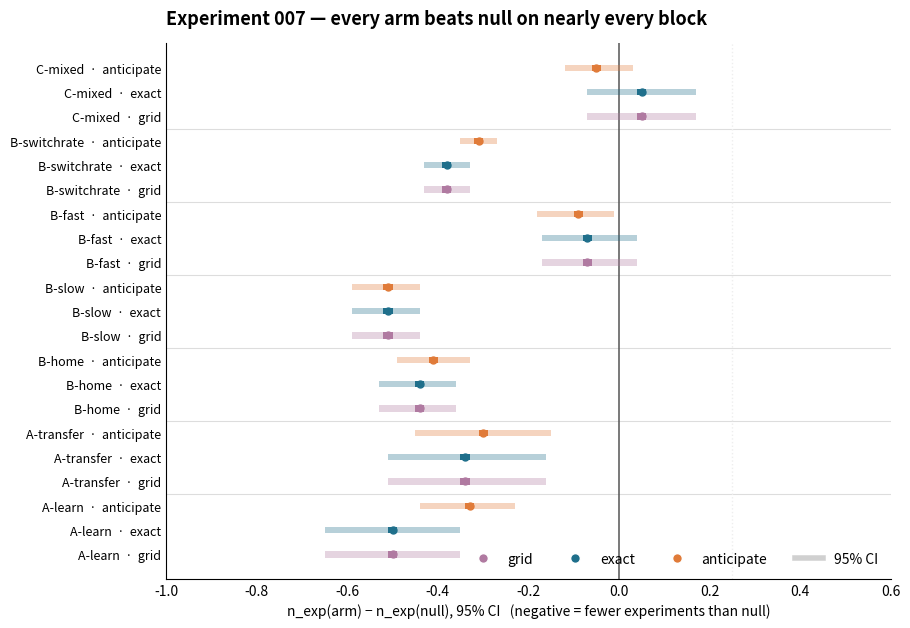
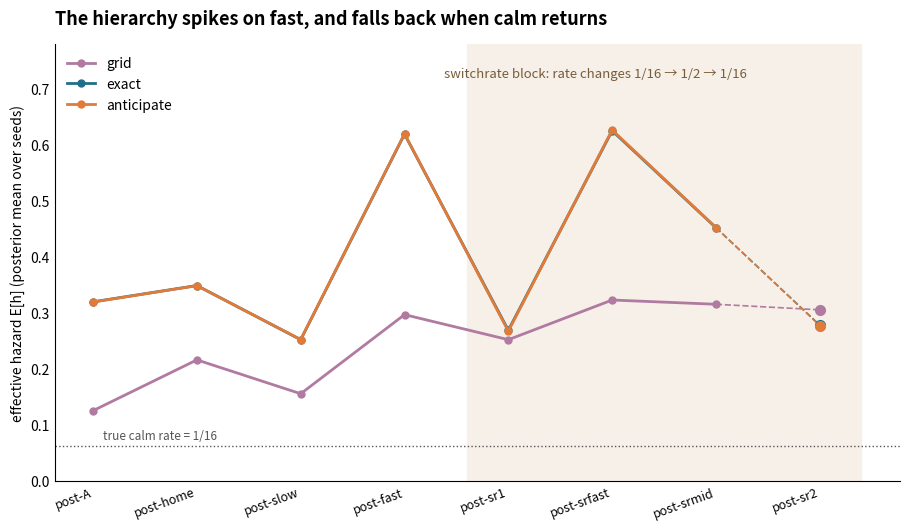
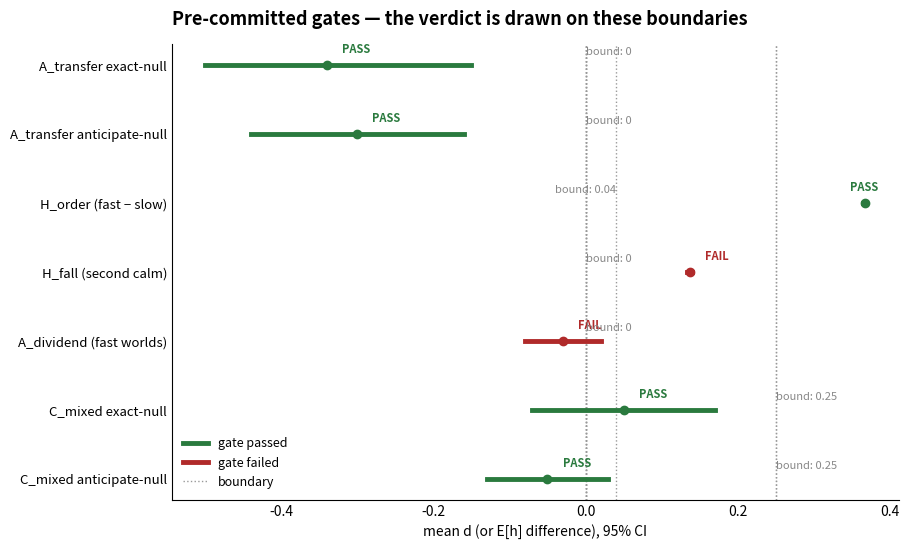
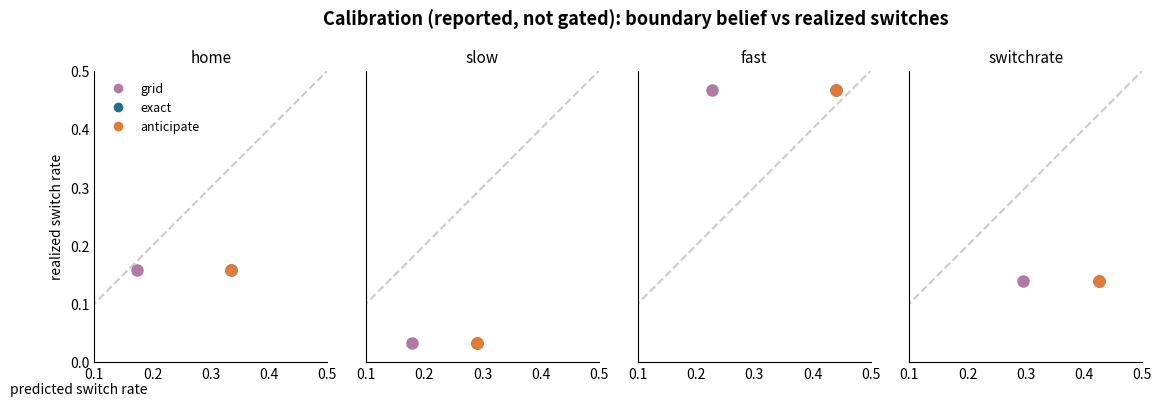
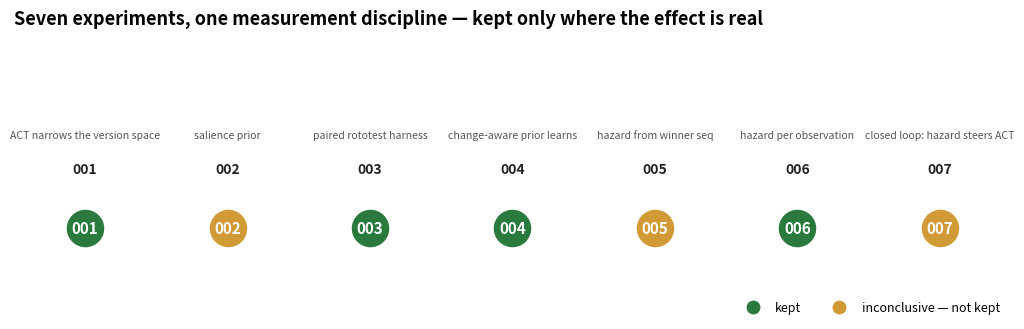

Write the Python code that produced these figures, in order.
"""Generate README figures from the Experiment 007 record (byte-verified).

Data are transcribed from the report block in README.md; every number here
matches the byte-verbatim record printed by ``python3 run.py`` (seed base 7,
n_seeds=16). Run:  python3 tools/make_figures.py
"""
import matplotlib

matplotlib.use("Agg")
import matplotlib.pyplot as plt
import matplotlib.ticker as mticker
from matplotlib.lines import Line2D

OUT = "charts"

# --------------------------------------------------------------------------
# per-arm vs null: (block, arm, n, mean d, lo, hi, p, dz, seeds_helping)
# --------------------------------------------------------------------------
ARMS = [
    ("A-learn", "grid", 80, -0.50, -0.65, -0.35, 0.0003, -0.69, "16/16"),
    ("A-learn", "exact", 80, -0.50, -0.65, -0.35, 0.0003, -0.69, "16/16"),
    ("A-learn", "anticipate", 80, -0.33, -0.44, -0.23, 0.0003, -0.69, "16/16"),
    ("A-transfer", "grid", 80, -0.34, -0.51, -0.16, 0.0003, -0.42, "13/16"),
    ("A-transfer", "exact", 80, -0.34, -0.51, -0.16, 0.0003, -0.42, "13/16"),
    ("A-transfer", "anticipate", 80, -0.30, -0.45, -0.15, 0.0003, -0.47, "14/16"),
    ("B-home", "grid", 320, -0.44, -0.53, -0.36, 0.0003, -0.53, "16/16"),
    ("B-home", "exact", 320, -0.44, -0.53, -0.36, 0.0003, -0.53, "16/16"),
    ("B-home", "anticipate", 320, -0.41, -0.49, -0.33, 0.0003, -0.50, "16/16"),
    ("B-slow", "grid", 512, -0.51, -0.59, -0.44, 0.0003, -0.61, "16/16"),
    ("B-slow", "exact", 512, -0.51, -0.59, -0.44, 0.0003, -0.61, "16/16"),
    ("B-slow", "anticipate", 512, -0.51, -0.59, -0.44, 0.0003, -0.61, "16/16"),
    ("B-fast", "grid", 256, -0.07, -0.17, 0.04, 0.1278, -0.08, "12/16"),
    ("B-fast", "exact", 256, -0.07, -0.17, 0.04, 0.1278, -0.08, "12/16"),
    ("B-fast", "anticipate", 256, -0.09, -0.18, -0.01, 0.0215, -0.13, "12/16"),
    ("B-switchrate", "grid", 1280, -0.38, -0.43, -0.33, 0.0003, -0.43, "16/16"),
    ("B-switchrate", "exact", 1280, -0.38, -0.43, -0.33, 0.0003, -0.43, "16/16"),
    ("B-switchrate", "anticipate", 1280, -0.31, -0.35, -0.27, 0.0003, -0.45, "16/16"),
    ("C-mixed", "grid", 160, 0.05, -0.07, 0.17, 0.8127, 0.06, "7/16"),
    ("C-mixed", "exact", 160, 0.05, -0.07, 0.17, 0.8127, 0.06, "7/16"),
    ("C-mixed", "anticipate", 160, -0.05, -0.12, 0.03, 0.1260, -0.10, "13/16"),
]

# --------------------------------------------------------------------------
# effective hazard E[h] posterior mean over seeds by capture point
# --------------------------------------------------------------------------
EH_CAPTURE = ["post-A", "post-home", "post-slow", "post-fast", "post-sr1", "post-srfast", "post-srmid"]
EH = {
    "grid": [0.1257, 0.2163, 0.1559, 0.2970, 0.2523, 0.3231, 0.3155],
    "exact": [0.3198, 0.3489, 0.2523, 0.6190, 0.2691, 0.6251, 0.4521],
    "anticipate": [0.3195, 0.3487, 0.2526, 0.6196, 0.2675, 0.6263, 0.4523],
}
EH_SR2 = {"grid": [0.3056], "exact": [0.2782], "anticipate": [0.2775]}

# --------------------------------------------------------------------------
# gate CIs: (name, mean d, lo, hi, boundary kind, bound)
# --------------------------------------------------------------------------
GATES = [
    ("A_transfer exact-null", -0.34, -0.50, -0.15, "upper<0", 0.0),
    ("A_transfer anticipate-null", -0.30, -0.44, -0.16, "upper<0", 0.0),
    ("H_order (fast − slow)", 0.367, 0.365, 0.368, "lower>0.04", 0.04),
    ("H_fall (second calm)", 0.137, 0.133, 0.140, "upper<0", 0.0),
    ("A_dividend (fast worlds)", -0.03, -0.08, 0.02, "upper<0", 0.0),
    ("C_mixed exact-null", 0.05, -0.07, 0.17, "upper<0.25", 0.25),
    ("C_mixed anticipate-null", -0.05, -0.13, 0.03, "upper<0.25", 0.25),
]
# --------------------------------------------------------------------------
# calibration readout (reported, not gated)
# --------------------------------------------------------------------------
CAL = [
    ("grid", "home", 0.173, 0.158, 0.1433),
    ("grid", "slow", 0.179, 0.032, 0.0541),
    ("grid", "fast", 0.228, 0.467, 0.3143),
    ("grid", "switchrate", 0.295, 0.139, 0.1455),
    ("exact", "home", 0.335, 0.158, 0.1752),
    ("exact", "slow", 0.290, 0.032, 0.0999),
    ("exact", "fast", 0.441, 0.467, 0.2889),
    ("exact", "switchrate", 0.425, 0.139, 0.2087),
    ("anticipate", "home", 0.334, 0.158, 0.1751),
    ("anticipate", "slow", 0.290, 0.032, 0.1000),
    ("anticipate", "fast", 0.441, 0.467, 0.2890),
    ("anticipate", "switchrate", 0.425, 0.139, 0.2087),
]

ARM_COLOR = {"grid": "#b07aa1", "exact": "#1f6f8b", "anticipate": "#e07b39", "null": "#8b8b8b"}
ARM_LABEL = {"grid": "grid", "exact": "exact", "anticipate": "anticipate"}


def _style(ax):
    for s in ("top", "right"):
        ax.spines[s].set_visible(False)
    ax.tick_params(length=0)
    return ax


def hero():
    """Per-block mean d (n_exp arm − n_exp null), CI bars, 18 careful bars."""
    blocks = ["A-learn", "A-transfer", "B-home", "B-slow", "B-fast", "B-switchrate", "C-mixed"]
    height = 0.26
    fig, ax = plt.subplots(figsize=(9.2, 6.4), dpi=200)
    y = 0
    for b in blocks:
        row = [r for r in ARMS if r[0] == b]
        for r in row:
            _, arm, _, m, lo, hi, *_ = r
            ax.barh(y, hi - lo, left=lo, height=height, color=ARM_COLOR[arm], alpha=0.32, zorder=2)
            ax.barh(y, 0.02, left=m - 0.01, height=height, color=ARM_COLOR[arm], zorder=3)
            ax.plot(m, y, "o", ms=5, color=ARM_COLOR[arm], zorder=4)
            y += 1
        # group separator after each complete block (skip before last)
        if b != "C-mixed":
            ax.axhline(y - 0.5, 0, 1, color="#dddddd", lw=0.8, zorder=1)
    ax.set_yticks(list(range(len(ARMS))))
    ax.set_yticklabels([f"{r[0]}  ·  {r[1]}" for r in ARMS], fontsize=9)
    ax.axvline(0.0, color="#555555", lw=1.1, zorder=1)
    ax.axvline(0.25, color="#eeeeee", lw=1.0, ls=":", zorder=1)
    ax.set_xlim(-1.0, 0.6)
    ax.set_ylim(-1.0, len(ARMS))
    ax.set_xlabel("n_exp(arm) − n_exp(null), 95% CI   (negative = fewer experiments than null)")
    ax.set_title("Experiment 007 — every arm beats null on nearly every block", loc="left", fontsize=13, weight="bold", pad=14)
    legend = [Line2D([0], [0], marker="o", color="w", mfc=ARM_COLOR[a], ms=7, ls="", label=f"{a}") for a in ("grid", "exact", "anticipate")]
    legend.append(Line2D([0], [0], color="#666666", lw=4, alpha=0.3, label="95% CI"))
    ax.legend(handles=legend, loc="lower right", frameon=False, fontsize=10, ncol=4)
    _style(ax)
    fig.tight_layout()
    fig.savefig(f"{OUT}/hero_advantage.png", bbox_inches="tight")
    plt.close(fig)
    print("wrote charts/hero_advantage.png")


def trajectory():
    """E[h] across capture points: the hierarchy's signature is the fast spike."""
    fig, ax = plt.subplots(figsize=(9.2, 5.4), dpi=200)
    x = list(range(len(EH_CAPTURE)))
    for arm, ys in EH.items():
        ax.plot(x, ys, "-o", ms=5, color=ARM_COLOR[arm], lw=2, label=arm, zorder=3)
    x2 = len(x)
    for arm, ys in EH_SR2.items():
        ax.plot([x2], ys, "o", ms=7, color=ARM_COLOR[arm], zorder=3)
        ax.plot([x2 - 1, x2], [EH[arm][-1], ys[0]], "--", color=ARM_COLOR[arm], lw=1.2, zorder=2)
    xt = EH_CAPTURE + ["post-sr2"]
    ax.set_xticks(range(x2 + 1))
    ax.set_xticklabels(xt, rotation=20, ha="right", fontsize=9)
    ax.axvspan(EH_CAPTURE.index("post-sr1") - 0.4, x2 + 0.4, color="#f6f0e8", zorder=0)
    ax.annotate("switchrate block: rate changes 1/16 → 1/2 → 1/16", xy=(6.3, 0.72), fontsize=9.5, color="#7a5c3a", ha="right")
    ax.axhline(1 / 16, color="#555555", lw=1.0, ls=":")
    ax.annotate("true calm rate = 1/16", xy=(0.1, 1 / 16 + 0.012), fontsize=8.5, color="#555555")
    ax.set_ylabel("effective hazard E[h] (posterior mean over seeds)")
    ax.set_ylim(0.0, 0.78)
    ax.set_title("The hierarchy spikes on fast, and falls back when calm returns", loc="left", fontsize=13, weight="bold", pad=14)
    ax.legend(loc="upper left", frameon=False, fontsize=10)
    _style(ax)
    fig.tight_layout()
    fig.savefig(f"{OUT}/hazard_trajectory.png", bbox_inches="tight")
    plt.close(fig)
    print("wrote charts/hazard_trajectory.png")


def gates():
    """Forest plot of the pre-committed gate CIs; pass/fail coloring by boundary."""
    fig, ax = plt.subplots(figsize=(9.2, 5.6), dpi=200)
    names = [g[0] for g in GATES]
    rows = list(range(len(GATES)))[::-1]
    for row, (name, m, lo, hi, kind, bound) in zip(rows, GATES):
        if "upper" in kind:
            ok = hi < bound
        else:
            ok = lo > bound
        color = "#2a7a3e" if ok else "#b02a2a"
        ax.plot([lo, hi], [row, row], color=color, lw=3.5, zorder=2)
        ax.plot(m, row, "o", ms=6, color=color, zorder=3)
        ax.axvline(bound, color="#999999", lw=1.0, ls=":", zorder=1)
        side = 1 if kind.startswith("upper") else -1
        ax.annotate("PASS" if ok else "FAIL", xy=(m + side * 0.02, row + 0.18), fontsize=8, ha="left", color=color, weight="bold")
        ax.annotate(f"bound: {bound:g}", xy=(bound, row + 0.15), fontsize=8, color="#888888", ha=("left" if side == 1 else "right"))
    ax.set_yticks(rows)
    ax.set_yticklabels(names, fontsize=9.5)
    ax.set_xlabel("mean d (or E[h] difference), 95% CI")
    ax.set_title("Pre-committed gates — the verdict is drawn on these boundaries", loc="left", fontsize=13, weight="bold", pad=14)
    legend = [
        Line2D([0], [0], color="#2a7a3e", lw=3.5, label="gate passed"),
        Line2D([0], [0], color="#b02a2a", lw=3.5, label="gate failed"),
        Line2D([0], [0], color="#999999", lw=1.0, ls=":", label="boundary"),
    ]
    ax.legend(handles=legend, loc="lower left", frameon=False, fontsize=9)
    _style(ax)
    fig.tight_layout()
    fig.savefig(f"{OUT}/gates.png", bbox_inches="tight")
    plt.close(fig)
    print("wrote charts/gates.png")


def calibration():
    """Predicted vs realized switches, per arm and pace (reported, not gated)."""
    paces = ["home", "slow", "fast", "switchrate"]
    fig, axes = plt.subplots(1, 4, figsize=(11.6, 4.0), dpi=200, sharey=True)
    for ax, pace in zip(axes, paces):
        for arm in ("grid", "exact", "anticipate"):
            row = [c for c in CAL if c[0] == arm and c[1] == pace][0]
            ax.plot(row[2], row[3], "o", ms=8, color=ARM_COLOR[arm], zorder=3)
        ax.plot([0, 0.5], [0, 0.5], color="#cccccc", ls="--", zorder=1)
        ax.set_title(pace, fontsize=11)
        ax.set_xlim(0.1, 0.5)
        ax.set_ylim(0.0, 0.5)
        ax.set_aspect("equal", adjustable="box")
        _style(ax)
    axes[0].set_ylabel("realized switch rate")
    fig.text(0.06, 0.02, "predicted switch rate", ha="center", fontsize=10)
    legend = [Line2D([0], [0], marker="o", color="w", mfc=ARM_COLOR[a], ms=8, ls="", label=f"{a}") for a in ("grid", "exact", "anticipate")]
    axes[0].legend(handles=legend, loc="upper left", frameon=False, fontsize=9)
    fig.suptitle("Calibration (reported, not gated): boundary belief vs realized switches", fontsize=13, weight="bold", x=0.54)
    fig.tight_layout(rect=[0.02, 0.06, 1, 0.95])
    fig.savefig(f"{OUT}/calibration.png", bbox_inches="tight")
    plt.close(fig)
    print("wrote charts/calibration.png")


def timeline():
    """001..007 outcomes as a single strip: kept (green) vs inconclusive/not-kept (amber)."""
    exps = [
        ("001", "ACT narrows the version space", "kept"),
        ("002", "salience prior", "inconclusive"),
        ("003", "paired rototest harness", "kept"),
        ("004", "change-aware prior learns", "kept"),
        ("005", "hazard from winner seq", "inconclusive"),
        ("006", "hazard per observation", "kept"),
        ("007", "closed loop: hazard steers ACT", "inconclusive"),
    ]
    keep_color = "#2a7a3e"
    keep_label = "kept"
    amber = "#d29a37"
    fig, ax = plt.subplots(figsize=(10.6, 3.4), dpi=200)
    y = 0.0
    for x, (num, claim, outcome) in enumerate(exps, start=1):
        color = keep_color if outcome == "kept" else amber
        ax.plot(x, 0, "o", ms=26, color=color, zorder=2)
        ax.text(x, 0, num, ha="center", va="center", fontsize=11, color="white", weight="bold", zorder=3)
        ax.annotate(num, xy=(x, 0.34), ha="center", fontsize=10, weight="bold", color="#222222")
        ax.annotate(claim, xy=(x, 0.56), ha="center", fontsize=7.6, color="#555555")
    ax.set_xlim(0.5, 7.5)
    ax.set_ylim(-0.45, 1.15)
    ax.axis("off")
    legend = [
        Line2D([0], [0], marker="o", color="w", mfc=keep_color, ms=11, ls="", label="kept"),
        Line2D([0], [0], marker="o", color="w", mfc=amber, ms=11, ls="", label="inconclusive — not kept"),
    ]
    ax.legend(handles=legend, loc="lower right", frameon=False, fontsize=9, ncol=2, bbox_to_anchor=(1.0, -0.1))
    ax.set_title("Seven experiments, one measurement discipline — kept only where the effect is real", loc="left", fontsize=13, weight="bold", pad=14)
    fig.tight_layout()
    fig.savefig(f"{OUT}/timeline.png", bbox_inches="tight")
    plt.close(fig)
    print("wrote charts/timeline.png")


if __name__ == "__main__":
    import os
    os.makedirs(OUT, exist_ok=True)
    hero()
    trajectory()
    gates()
    calibration()
    timeline()
